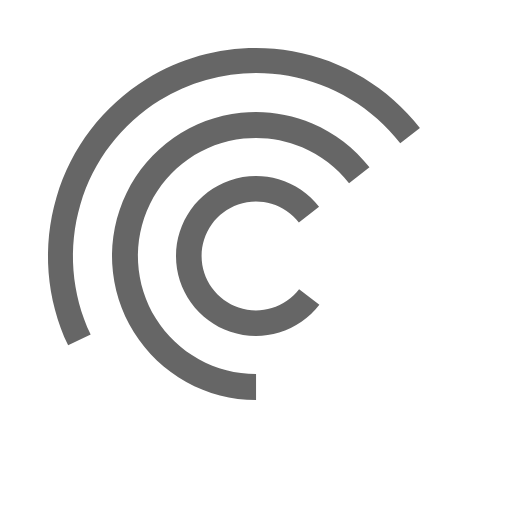
t = 0.00 s
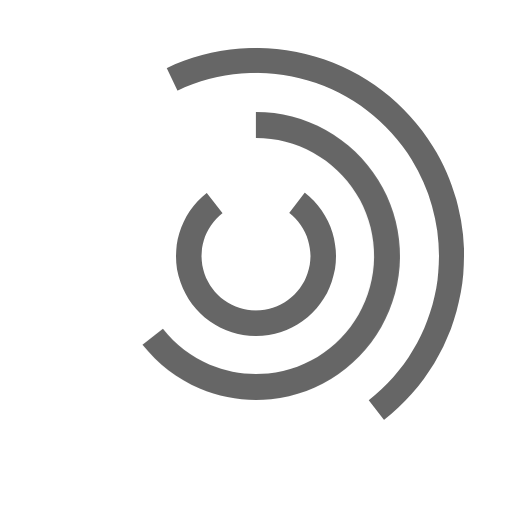
t = 0.75 s
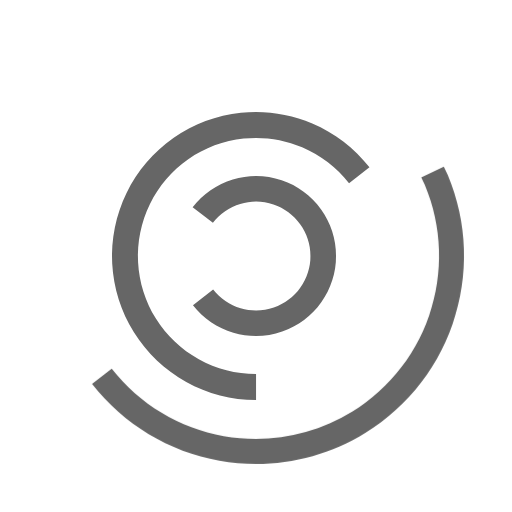
t = 1.50 s
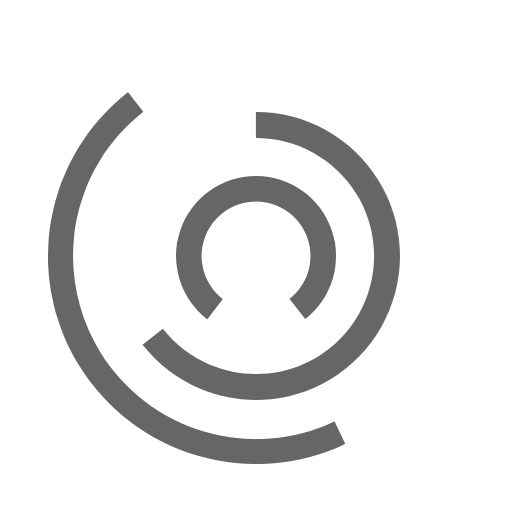
t = 2.25 s

The animated SVG that drew these frames (rendered in a browser with its animation timeline set to each time). Animation: 3 CSS @keyframes rules; one cycle of 3.00 s, repeats indefinitely.

<?xml version="1.0" encoding="UTF-8" standalone="no"?>
<!-- Created with Keyshape -->
<svg xmlns="http://www.w3.org/2000/svg" width="64" height="64" viewBox="0 0 64 64" fill="none">
    <style>
@keyframes a0_t { 0% { transform: translate(32.000039px,32.000001px) rotate(0deg) translate(-10px,-10.000002px); } 100% { transform: translate(32.000039px,32.000001px) rotate(1080deg) translate(-10px,-10.000002px); } }
@keyframes a1_t { 0% { transform: translate(31.999946px,31.999997px) rotate(0deg) translate(-17.999962px,-18.000005px); } 100% { transform: translate(31.999946px,31.999997px) rotate(720deg) translate(-17.999962px,-18.000005px); } }
@keyframes a2_t { 0% { transform: translate(31.999976px,31.9999px) rotate(0deg) translate(-25.999996px,-25.999972px); } 100% { transform: translate(31.999976px,31.9999px) rotate(360deg) translate(-25.999996px,-25.999972px); } }
    </style>
    <g transform="translate(32,32) translate(-10,-10)" style="animation: 3s linear infinite both a0_t;">
        <rect width="20" height="20" fill="none" rx="0" stroke="none" transform="translate(10.5,12.9672) translate(-10.5,-12.9672)"/>
        <path d="M39.8801,25.8434C38.5965,24.2004,36.8314,22.9997,34.8318,22.4093C32.8322,21.8189,30.698,21.8683,28.7278,22.5505C26.7576,23.2327,25.05,24.5137,23.8437,26.2143C22.6374,27.9149,21.9928,29.95,22.0001,32.0349C22.0073,34.1199,22.6661,36.1504,23.8843,37.8425C25.1024,39.5346,26.819,40.8036,28.7939,41.4721C30.7688,42.1406,32.9032,42.175,34.8987,41.5707C36.8941,40.9663,38.6508,39.7533,39.9229,38.1015L37.3876,36.149C36.5225,37.2723,35.328,38.0971,33.9711,38.5081C32.6142,38.919,31.1628,38.8956,29.8198,38.441C28.4769,37.9865,27.3096,37.1235,26.4813,35.9729C25.653,34.8223,25.205,33.4415,25.2,32.0237C25.1951,30.606,25.6334,29.2221,26.4537,28.0657C27.274,26.9093,28.4352,26.0383,29.7749,25.5743C31.1146,25.1104,32.5659,25.0769,33.9256,25.4783C35.2854,25.8798,36.4856,26.6963,37.3585,27.8135L39.8801,25.8434Z" fill="#666666" transform="translate(8.96143,10) translate(-30.9615,-32)"/>
    </g>
    <g transform="translate(31.9999,32) translate(-18,-18)" style="animation: 3s linear infinite both a1_t;">
        <rect width="35.9998" height="35.9998" fill="none" rx="0" stroke="none" transform="translate(18.5,20.9671) translate(-18.4999,-20.9671)"/>
        <path d="M46.1842,20.9181C44.3043,18.5119,41.8431,16.6235,39.0323,15.4306C36.2215,14.2376,33.1534,13.7793,30.1167,14.0988C27.0799,14.4183,24.1744,15.505,21.6734,17.2568C19.1724,19.0086,17.1581,21.3679,15.8201,24.1126C14.4821,26.8574,13.8643,29.8974,14.0249,32.9466C14.1855,35.9959,15.1192,38.9542,16.7381,41.5432C18.3569,44.1322,20.6079,46.2669,23.279,47.7463C25.9502,49.2257,28.9538,50.0012,32.0073,50L32.006,46.76C29.5021,46.761,27.0392,46.1251,24.8488,44.9119C22.6584,43.6988,20.8127,41.9484,19.4852,39.8254C18.1577,37.7024,17.3921,35.2766,17.2604,32.7762C17.1287,30.2758,17.6353,27.783,18.7325,25.5323C19.8296,23.2817,21.4813,21.3471,23.5322,19.9106C25.583,18.4741,27.9655,17.583,30.4557,17.321C32.9458,17.059,35.4616,17.4348,37.7665,18.4131C40.0714,19.3913,42.0895,20.9398,43.631,22.9128L46.1842,20.9181Z" fill="#666666" transform="translate(16.0921,18) translate(-30.0921,-32)"/>
    </g>
    <g transform="translate(32,31.9999) translate(-26,-26)" style="animation: 3s linear infinite both a2_t;">
        <rect width="51.9999" height="51.9999" fill="none" rx="0" stroke="none" transform="translate(26.5,28.9672) translate(-26.5,-28.9672)"/>
        <path d="M52.4883,15.9928C48.5467,10.9478,42.8823,7.53442,36.5802,6.4066C30.2781,5.27878,23.7814,6.51582,18.3348,9.88073C12.8882,13.2456,8.87453,18.5018,7.06278,24.6423C5.25104,30.7829,5.76858,37.3759,8.51625,43.1586L11.3343,41.8195C8.91635,36.7308,8.46091,30.9289,10.0553,25.5253C11.6496,20.1216,15.1816,15.4962,19.9746,12.535C24.7677,9.57392,30.4847,8.48533,36.0306,9.47781C41.5764,10.4703,46.5611,13.4741,50.0297,17.9137L52.4883,15.9928Z" fill="#666666" transform="translate(23.2442,18.5793) translate(-29.2441,-24.5793)"/>
    </g>
</svg>
